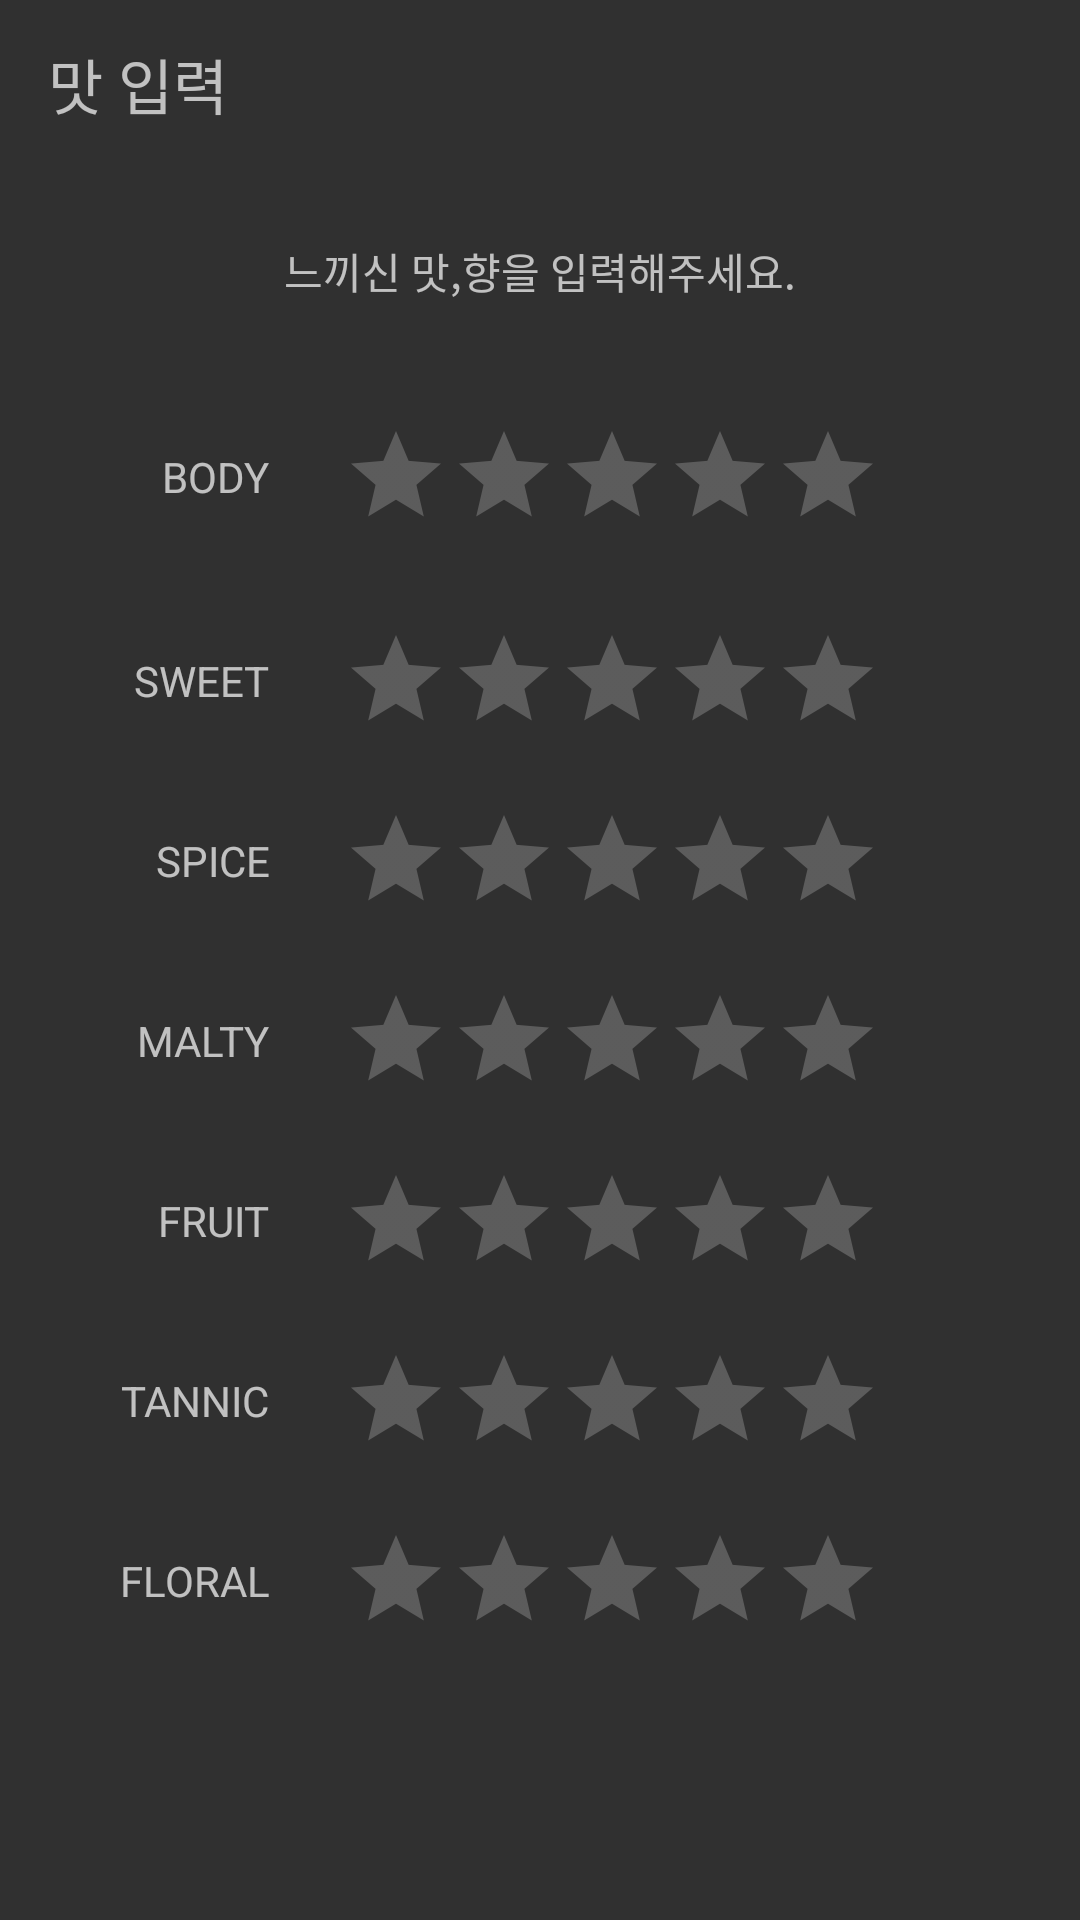

Layout XML and referenced resources for this Android screen:
<!-- AndroidManifest.xml: application theme Theme.DrinkerNote -->
<!-- res/layout/activity_new_note_taste.xml -->
<?xml version="1.0" encoding="utf-8"?>
<androidx.constraintlayout.widget.ConstraintLayout xmlns:android="http://schemas.android.com/apk/res/android"
    xmlns:app="http://schemas.android.com/apk/res-auto"
    xmlns:tools="http://schemas.android.com/tools"
    android:layout_width="match_parent"
    android:layout_height="match_parent"
    tools:context=".NewNote_taste">

    <androidx.appcompat.widget.Toolbar
        android:id="@+id/toolbar"
        android:layout_width="match_parent"
        android:layout_height="wrap_content"
        app:layout_constraintEnd_toEndOf="parent"
        app:layout_constraintStart_toStartOf="parent"
        app:layout_constraintTop_toTopOf="parent">

        <TextView
            android:layout_width="wrap_content"
            android:layout_height="wrap_content"
            android:layout_gravity="left"
            android:text="맛 입력"
            android:textSize="20dp">

        </TextView>

    </androidx.appcompat.widget.Toolbar>

    <TextView
        android:id="@+id/textView10"
        android:layout_width="wrap_content"
        android:layout_height="wrap_content"
        android:layout_marginTop="24dp"
        android:text="느끼신 맛,향을 입력해주세요."
        app:layout_constraintEnd_toEndOf="parent"
        app:layout_constraintStart_toStartOf="parent"
        app:layout_constraintTop_toBottomOf="@+id/toolbar" />

    <TextView
        android:id="@+id/textView11"
        android:layout_width="wrap_content"
        android:layout_height="wrap_content"
        android:layout_marginEnd="24dp"
        android:text="BODY"
        app:layout_constraintBottom_toBottomOf="@+id/RB_BODY"
        app:layout_constraintEnd_toStartOf="@+id/RB_BODY"
        app:layout_constraintTop_toTopOf="@+id/RB_BODY" />

    <RatingBar
        android:id="@+id/RB_BODY"
        style="@style/Widget.AppCompat.RatingBar.Indicator"
        android:isIndicator="false"
        android:layout_width="wrap_content"
        android:layout_height="wrap_content"
        android:layout_marginTop="40dp"
        app:layout_constraintEnd_toEndOf="parent"
        app:layout_constraintHorizontal_bias="0.634"
        app:layout_constraintStart_toStartOf="parent"
        app:layout_constraintTop_toBottomOf="@+id/textView10" />

    <RatingBar
        android:id="@+id/RB_SWEET"
        android:isIndicator="false"
        style="@style/Widget.AppCompat.RatingBar.Indicator"
        android:layout_width="wrap_content"
        android:layout_height="wrap_content"
        android:layout_marginTop="32dp"
        app:layout_constraintEnd_toEndOf="@+id/RB_BODY"
        app:layout_constraintHorizontal_bias="0.0"
        app:layout_constraintStart_toStartOf="@+id/RB_BODY"
        app:layout_constraintTop_toBottomOf="@+id/RB_BODY" />

    <RatingBar
        android:id="@+id/RB_SPICE"
        android:isIndicator="false"
        style="@style/Widget.AppCompat.RatingBar.Indicator"
        android:layout_width="wrap_content"
        android:layout_height="wrap_content"
        android:layout_marginTop="24dp"
        app:layout_constraintEnd_toEndOf="@+id/RB_SWEET"
        app:layout_constraintHorizontal_bias="0.0"
        app:layout_constraintStart_toStartOf="@+id/RB_SWEET"
        app:layout_constraintTop_toBottomOf="@+id/RB_SWEET" />

    <RatingBar
        android:id="@+id/RB_MALTY"
        android:isIndicator="false"
        style="@style/Widget.AppCompat.RatingBar.Indicator"
        android:layout_width="wrap_content"
        android:layout_height="wrap_content"
        android:layout_marginTop="24dp"
        app:layout_constraintEnd_toEndOf="@+id/RB_SPICE"
        app:layout_constraintHorizontal_bias="0.0"
        app:layout_constraintStart_toStartOf="@+id/RB_SPICE"
        app:layout_constraintTop_toBottomOf="@+id/RB_SPICE" />

    <RatingBar
        android:id="@+id/RB_FRUIT"
        android:isIndicator="false"
        style="@style/Widget.AppCompat.RatingBar.Indicator"
        android:layout_width="wrap_content"
        android:layout_height="wrap_content"
        android:layout_marginTop="24dp"
        app:layout_constraintEnd_toEndOf="@+id/RB_MALTY"
        app:layout_constraintHorizontal_bias="0.0"
        app:layout_constraintStart_toStartOf="@+id/RB_MALTY"
        app:layout_constraintTop_toBottomOf="@+id/RB_MALTY" />

    <RatingBar
        android:id="@+id/RB_TANNIC"
        android:isIndicator="false"
        style="@style/Widget.AppCompat.RatingBar.Indicator"
        android:layout_width="wrap_content"
        android:layout_height="wrap_content"
        android:layout_marginTop="24dp"
        app:layout_constraintEnd_toEndOf="@+id/RB_FRUIT"
        app:layout_constraintHorizontal_bias="0.0"
        app:layout_constraintStart_toStartOf="@+id/RB_FRUIT"
        app:layout_constraintTop_toBottomOf="@+id/RB_FRUIT" />

    <RatingBar
        android:id="@+id/RB_FLORAL"
        android:isIndicator="false"
        style="@style/Widget.AppCompat.RatingBar.Indicator"
        android:layout_width="wrap_content"
        android:layout_height="wrap_content"
        android:layout_marginTop="24dp"
        app:layout_constraintEnd_toEndOf="@+id/RB_TANNIC"
        app:layout_constraintHorizontal_bias="0.0"
        app:layout_constraintStart_toStartOf="@+id/RB_TANNIC"
        app:layout_constraintTop_toBottomOf="@+id/RB_TANNIC" />

    <TextView
        android:id="@+id/textView12"
        android:layout_width="wrap_content"
        android:layout_height="wrap_content"
        android:layout_marginEnd="24dp"
        android:text="SWEET"
        app:layout_constraintBottom_toBottomOf="@+id/RB_SWEET"
        app:layout_constraintEnd_toStartOf="@+id/RB_SWEET"
        app:layout_constraintTop_toTopOf="@+id/RB_SWEET" />

    <TextView
        android:id="@+id/textView14"
        android:layout_width="wrap_content"
        android:layout_height="wrap_content"
        android:layout_marginEnd="24dp"
        android:text="SPICE"
        app:layout_constraintBottom_toBottomOf="@+id/RB_SPICE"
        app:layout_constraintEnd_toStartOf="@+id/RB_SPICE"
        app:layout_constraintTop_toTopOf="@+id/RB_SPICE" />

    <TextView
        android:id="@+id/textView15"
        android:layout_width="wrap_content"
        android:layout_height="wrap_content"
        android:layout_marginEnd="24dp"
        android:text="MALTY"
        app:layout_constraintBottom_toBottomOf="@+id/RB_MALTY"
        app:layout_constraintEnd_toStartOf="@+id/RB_MALTY"
        app:layout_constraintTop_toTopOf="@+id/RB_MALTY" />

    <TextView
        android:id="@+id/textView16"
        android:layout_width="wrap_content"
        android:layout_height="wrap_content"
        android:layout_marginEnd="24dp"
        android:text="FRUIT"
        app:layout_constraintBottom_toBottomOf="@+id/RB_FRUIT"
        app:layout_constraintEnd_toStartOf="@+id/RB_FRUIT"
        app:layout_constraintTop_toTopOf="@+id/RB_FRUIT" />

    <TextView
        android:id="@+id/textView17"
        android:layout_width="wrap_content"
        android:layout_height="wrap_content"
        android:layout_marginEnd="24dp"
        android:text="TANNIC"
        app:layout_constraintBottom_toBottomOf="@+id/RB_TANNIC"
        app:layout_constraintEnd_toStartOf="@+id/RB_TANNIC"
        app:layout_constraintTop_toTopOf="@+id/RB_TANNIC" />

    <TextView
        android:id="@+id/textView18"
        android:layout_width="wrap_content"
        android:layout_height="wrap_content"
        android:layout_marginEnd="24dp"
        android:text="FLORAL"
        app:layout_constraintBottom_toBottomOf="@+id/RB_FLORAL"
        app:layout_constraintEnd_toStartOf="@+id/RB_FLORAL"
        app:layout_constraintTop_toTopOf="@+id/RB_FLORAL" />

</androidx.constraintlayout.widget.ConstraintLayout>
<!-- resources referenced by this layout -->
<resources>
  <style name="Theme.DrinkerNote" parent="Theme.AppCompat.NoActionBar">
          
  
  
  
          
  
  
  
          
          <item name="android:statusBarColor" tools:targetApi="l">?attr/colorPrimaryVariant</item>
          
          <item name="overlapAnchor">false</item>
          <item name="android:dropDownVerticalOffset">?attr/actionBarSize</item>
      </style>
</resources>
